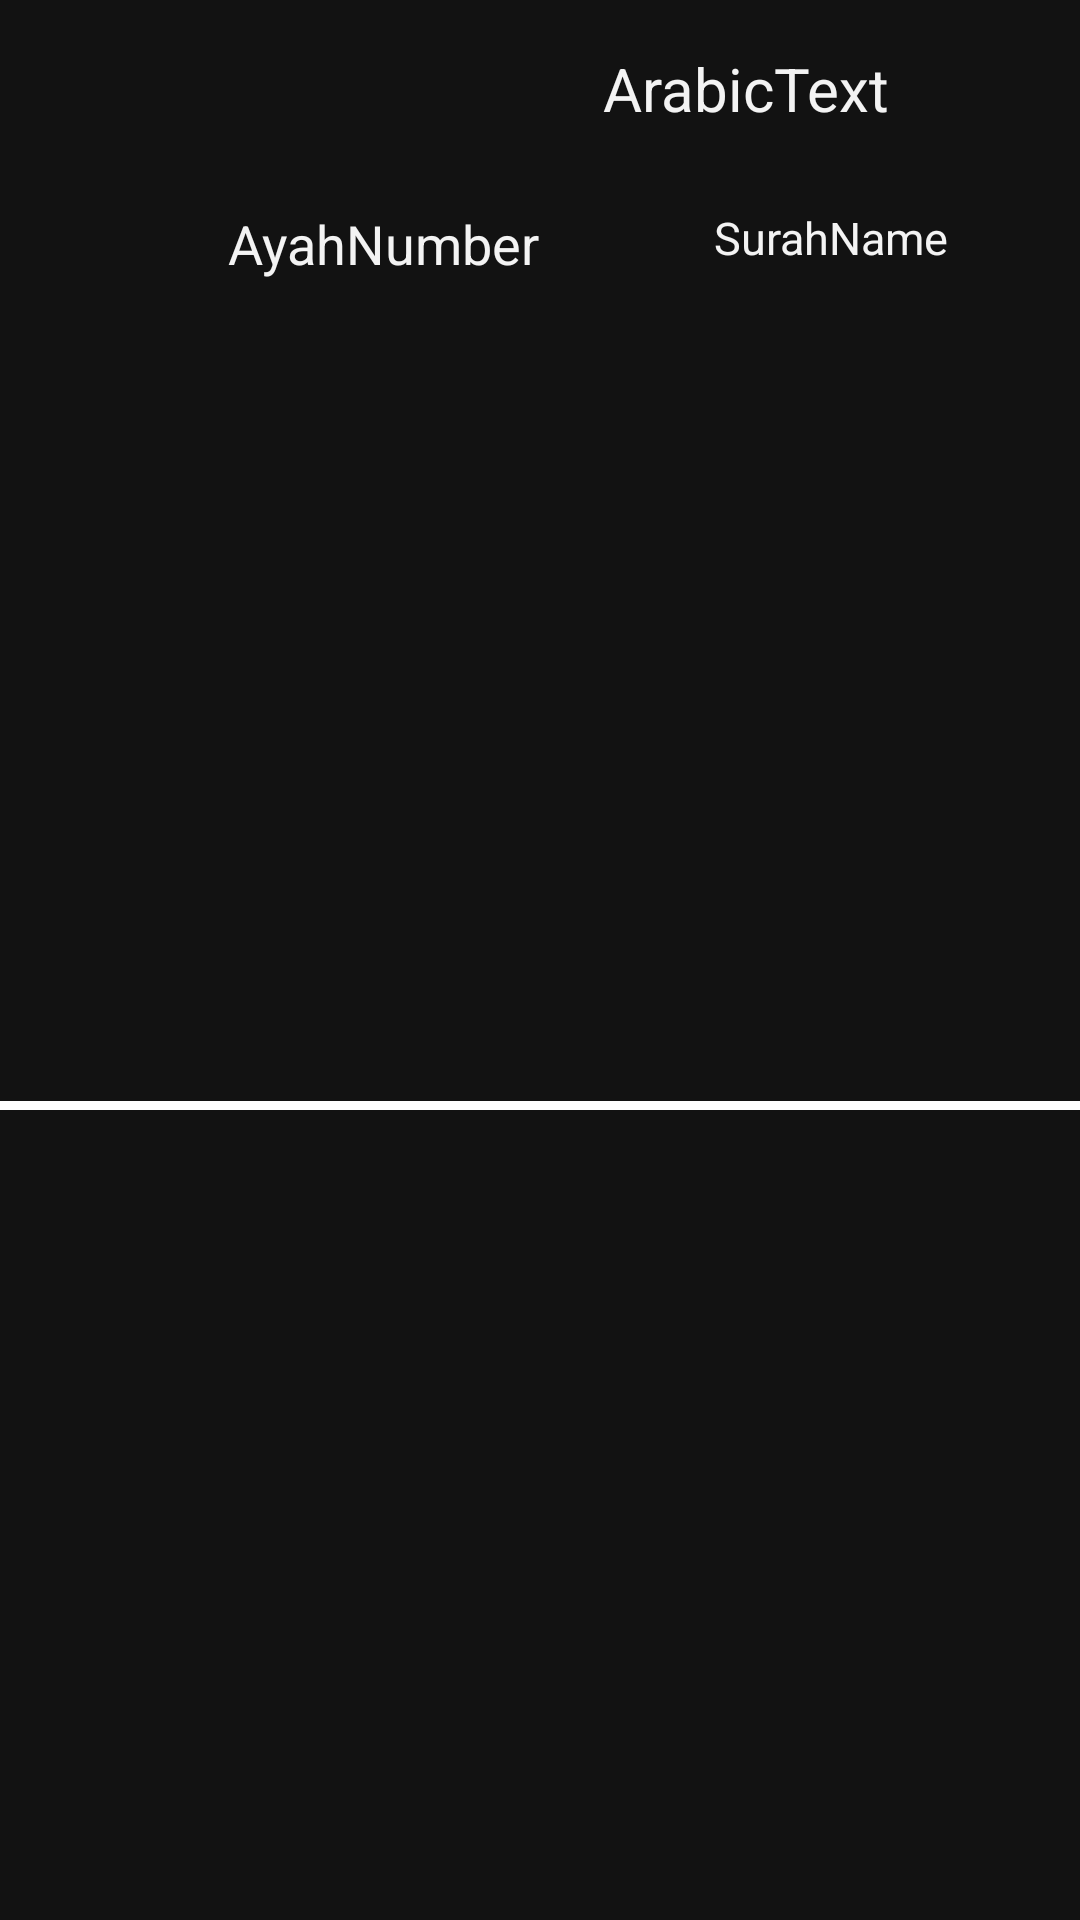

Write the Android layout XML for this screen, with the resource values it uses.
<!-- AndroidManifest.xml: application theme Theme.RecyclerView -->
<!-- res/layout/single_item.xml -->
<?xml version="1.0" encoding="utf-8"?>
<androidx.constraintlayout.widget.ConstraintLayout xmlns:android="http://schemas.android.com/apk/res/android"
    xmlns:app="http://schemas.android.com/apk/res-auto"
    xmlns:tools="http://schemas.android.com/tools"
    android:layout_width="match_parent"
    android:layout_height="wrap_content"
    android:minWidth="300dp"
    android:minHeight="110dp"
    android:orientation="vertical">

    <TextView
        android:id="@+id/textViewArabicText"
        android:layout_width="wrap_content"
        android:layout_height="33dp"
        android:layout_marginTop="16dp"
        android:layout_marginEnd="64dp"
        android:text="ArabicText"
        android:textAlignment="viewEnd"
        android:textColor="#F3F3F3"
        android:textSize="20sp"
        app:layout_constraintEnd_toEndOf="parent"
        app:layout_constraintTop_toTopOf="parent" />

    <TextView
        android:id="@+id/textViewSurahName"
        android:layout_width="134dp"
        android:layout_height="28dp"
        android:layout_marginTop="20dp"
        android:layout_marginEnd="44dp"
        android:text="SurahName"
        android:textAlignment="viewEnd"
        android:textColor="#F3F3F3"
        android:textSize="15sp"
        app:layout_constraintEnd_toEndOf="parent"
        app:layout_constraintTop_toBottomOf="@+id/textViewArabicText" />

    <View
        android:id="@+id/view"
        android:layout_width="match_parent"
        android:layout_height="3dp"
        android:background="@color/purple_700"
        app:layout_constraintBottom_toBottomOf="parent"
        app:layout_constraintEnd_toEndOf="parent"
        app:layout_constraintHorizontal_bias="1.0"
        app:layout_constraintStart_toStartOf="parent"
        app:layout_constraintTop_toBottomOf="@+id/textViewSurahName" />

    <TextView
        android:id="@+id/textViewAyahNumber"
        android:layout_width="136dp"
        android:layout_height="28dp"
        android:layout_marginStart="76dp"
        android:text="AyahNumber"
        android:textAlignment="viewStart"
        android:textColor="#F3F3F3"
        android:textColorHint="@android:color/holo_green_dark"
        android:textSize="18sp"
        app:layout_constraintBottom_toBottomOf="@+id/textViewSurahName"
        app:layout_constraintStart_toStartOf="parent"
        app:layout_constraintTop_toTopOf="@+id/textViewSurahName"
        app:layout_constraintVertical_bias="1.0" />

</androidx.constraintlayout.widget.ConstraintLayout>
<!-- resources referenced by this layout -->
<resources>
  <color name="purple_700">#FFFFFFFF</color>
  <style name="Theme.RecyclerView" parent="Theme.MaterialComponents.NoActionBar">
          
          <item name="colorPrimary">@color/purple_500</item>
          <item name="colorPrimaryVariant">@color/purple_700</item>
          <item name="colorOnPrimary">@color/black</item>
          
          <item name="colorSecondary">@color/teal_200</item>
          <item name="colorSecondaryVariant">@color/teal_700</item>
          <item name="colorOnSecondary">@color/white</item>
          
          <item name="android:statusBarColor" tools:targetApi="l">?attr/colorPrimary</item>
          
      </style>
  <color name="purple_500">#454545</color>
  <color name="black">#FFFFFFFF</color>
  <color name="teal_200">#252525</color>
  <color name="teal_700">#FFFFFFFF</color>
  <color name="white">#454545</color>
</resources>
